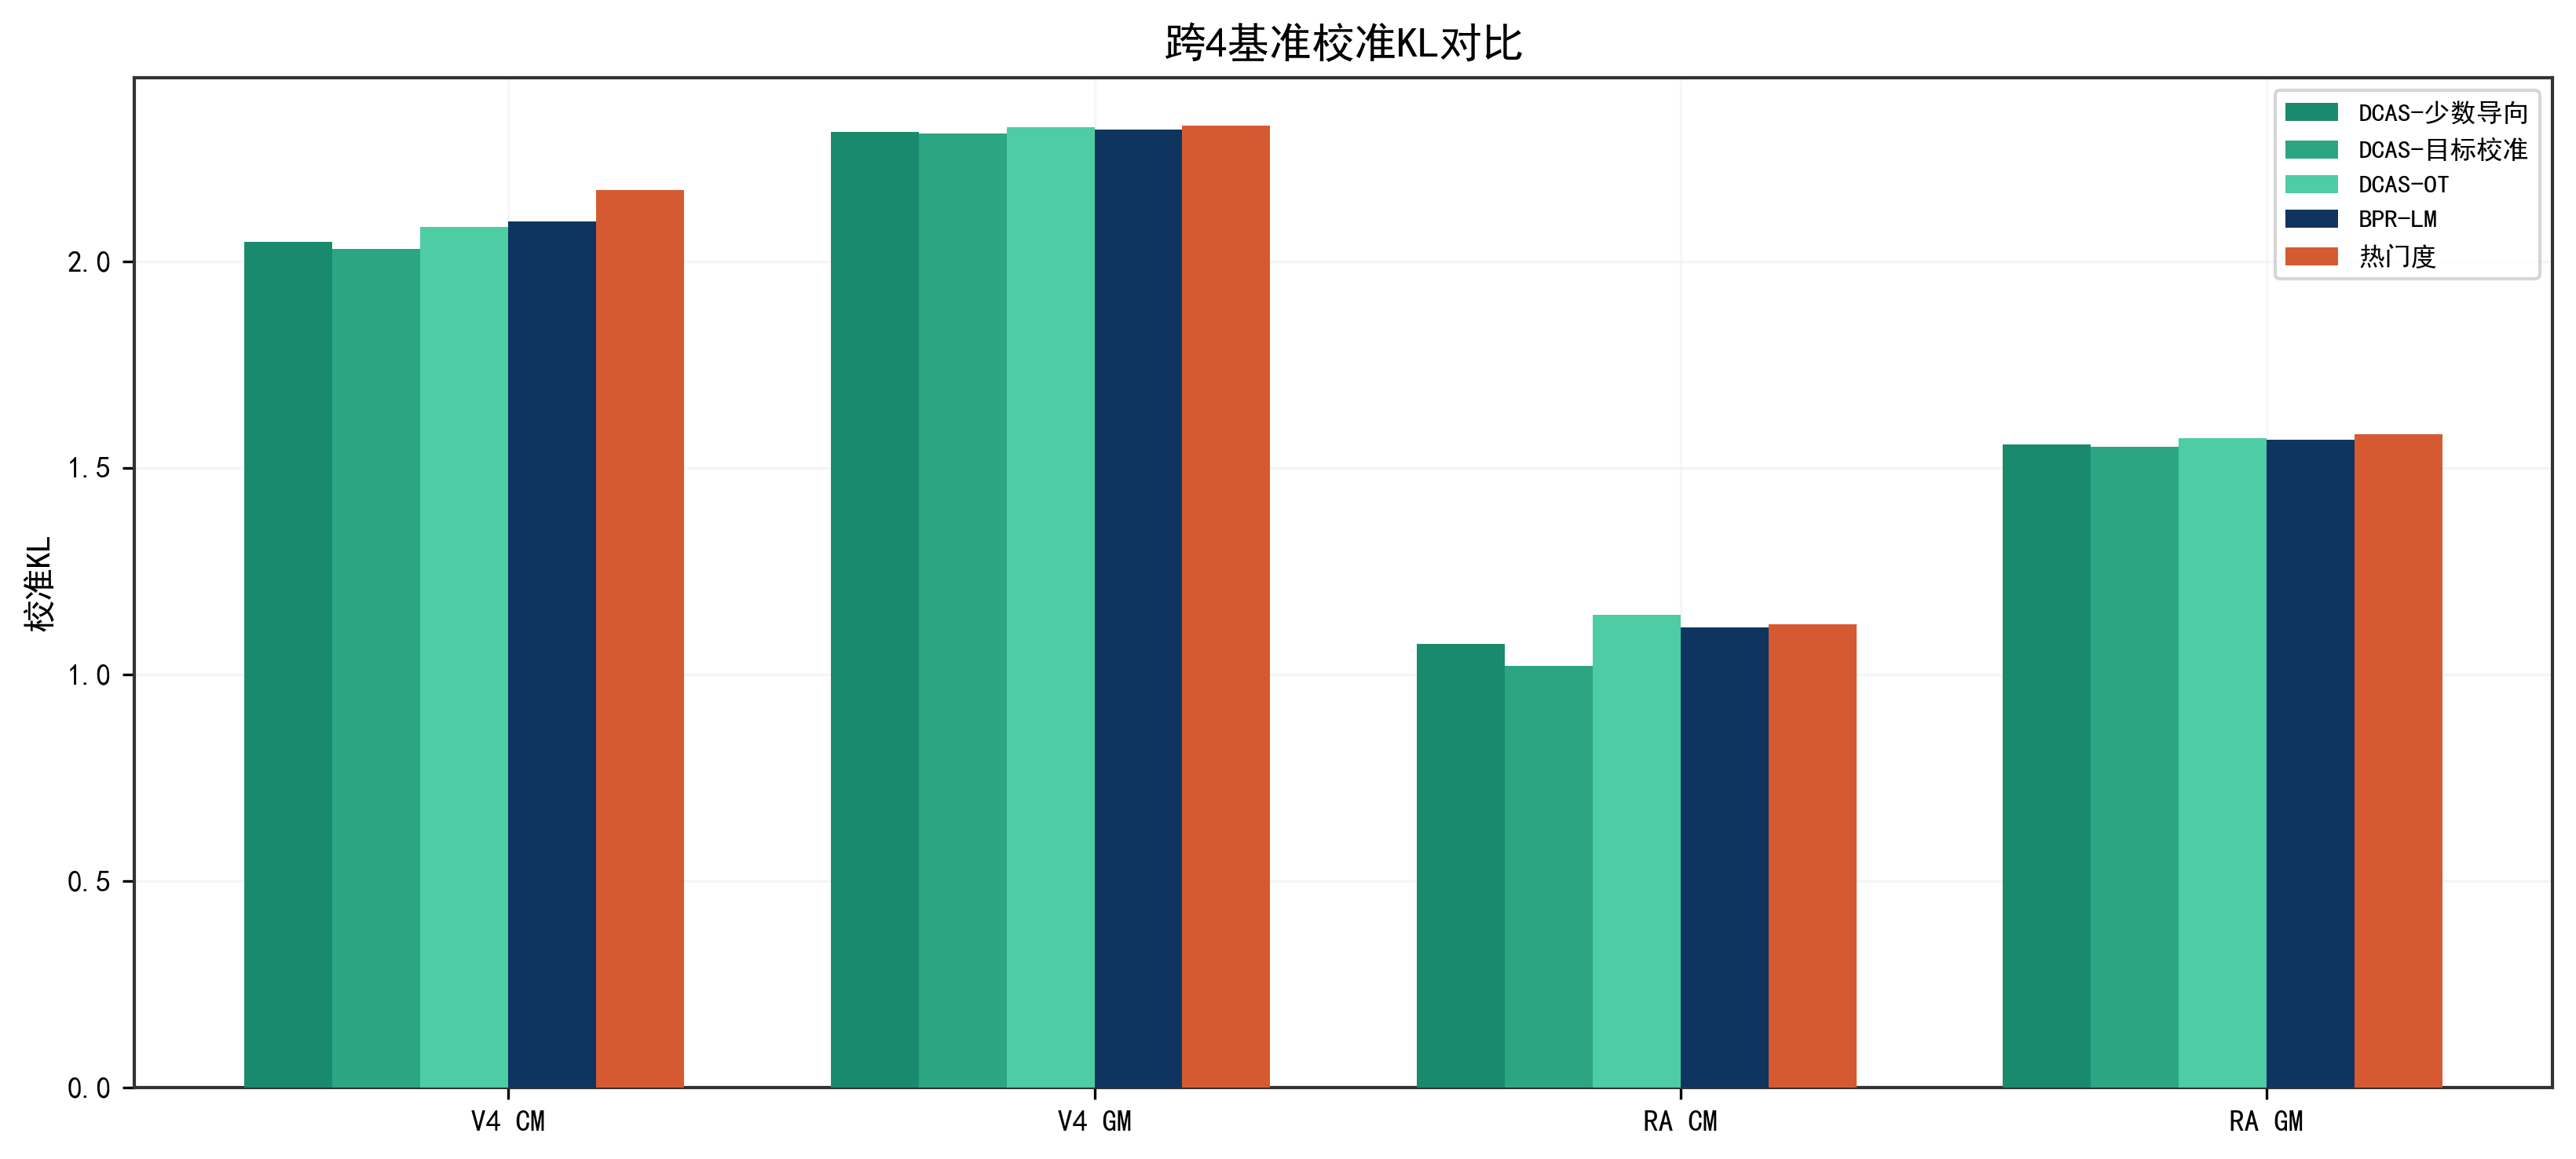

The table this chart was drawn from, first rows:
基准, 方法, 校准KL
V4 CM, 热门度, 2.173
V4 CM, BPR-LM, 2.097
V4 CM, DCAS-OT, 2.083
V4 CM, DCAS-目标校准, 2.03
V4 CM, DCAS-少数导向, 2.048
V4 GM, 热门度, 2.329
V4 GM, BPR-LM, 2.318
V4 GM, DCAS-OT, 2.325
V4 GM, DCAS-目标校准, 2.31
V4 GM, DCAS-少数导向, 2.313
RA CM, 热门度, 1.121
RA CM, BPR-LM, 1.114
RA CM, DCAS-OT, 1.144
RA CM, DCAS-目标校准, 1.021
RA CM, DCAS-少数导向, 1.075
RA GM, 热门度, 1.581
RA GM, BPR-LM, 1.568
RA GM, DCAS-OT, 1.572
RA GM, DCAS-目标校准, 1.55
RA GM, DCAS-少数导向, 1.557
